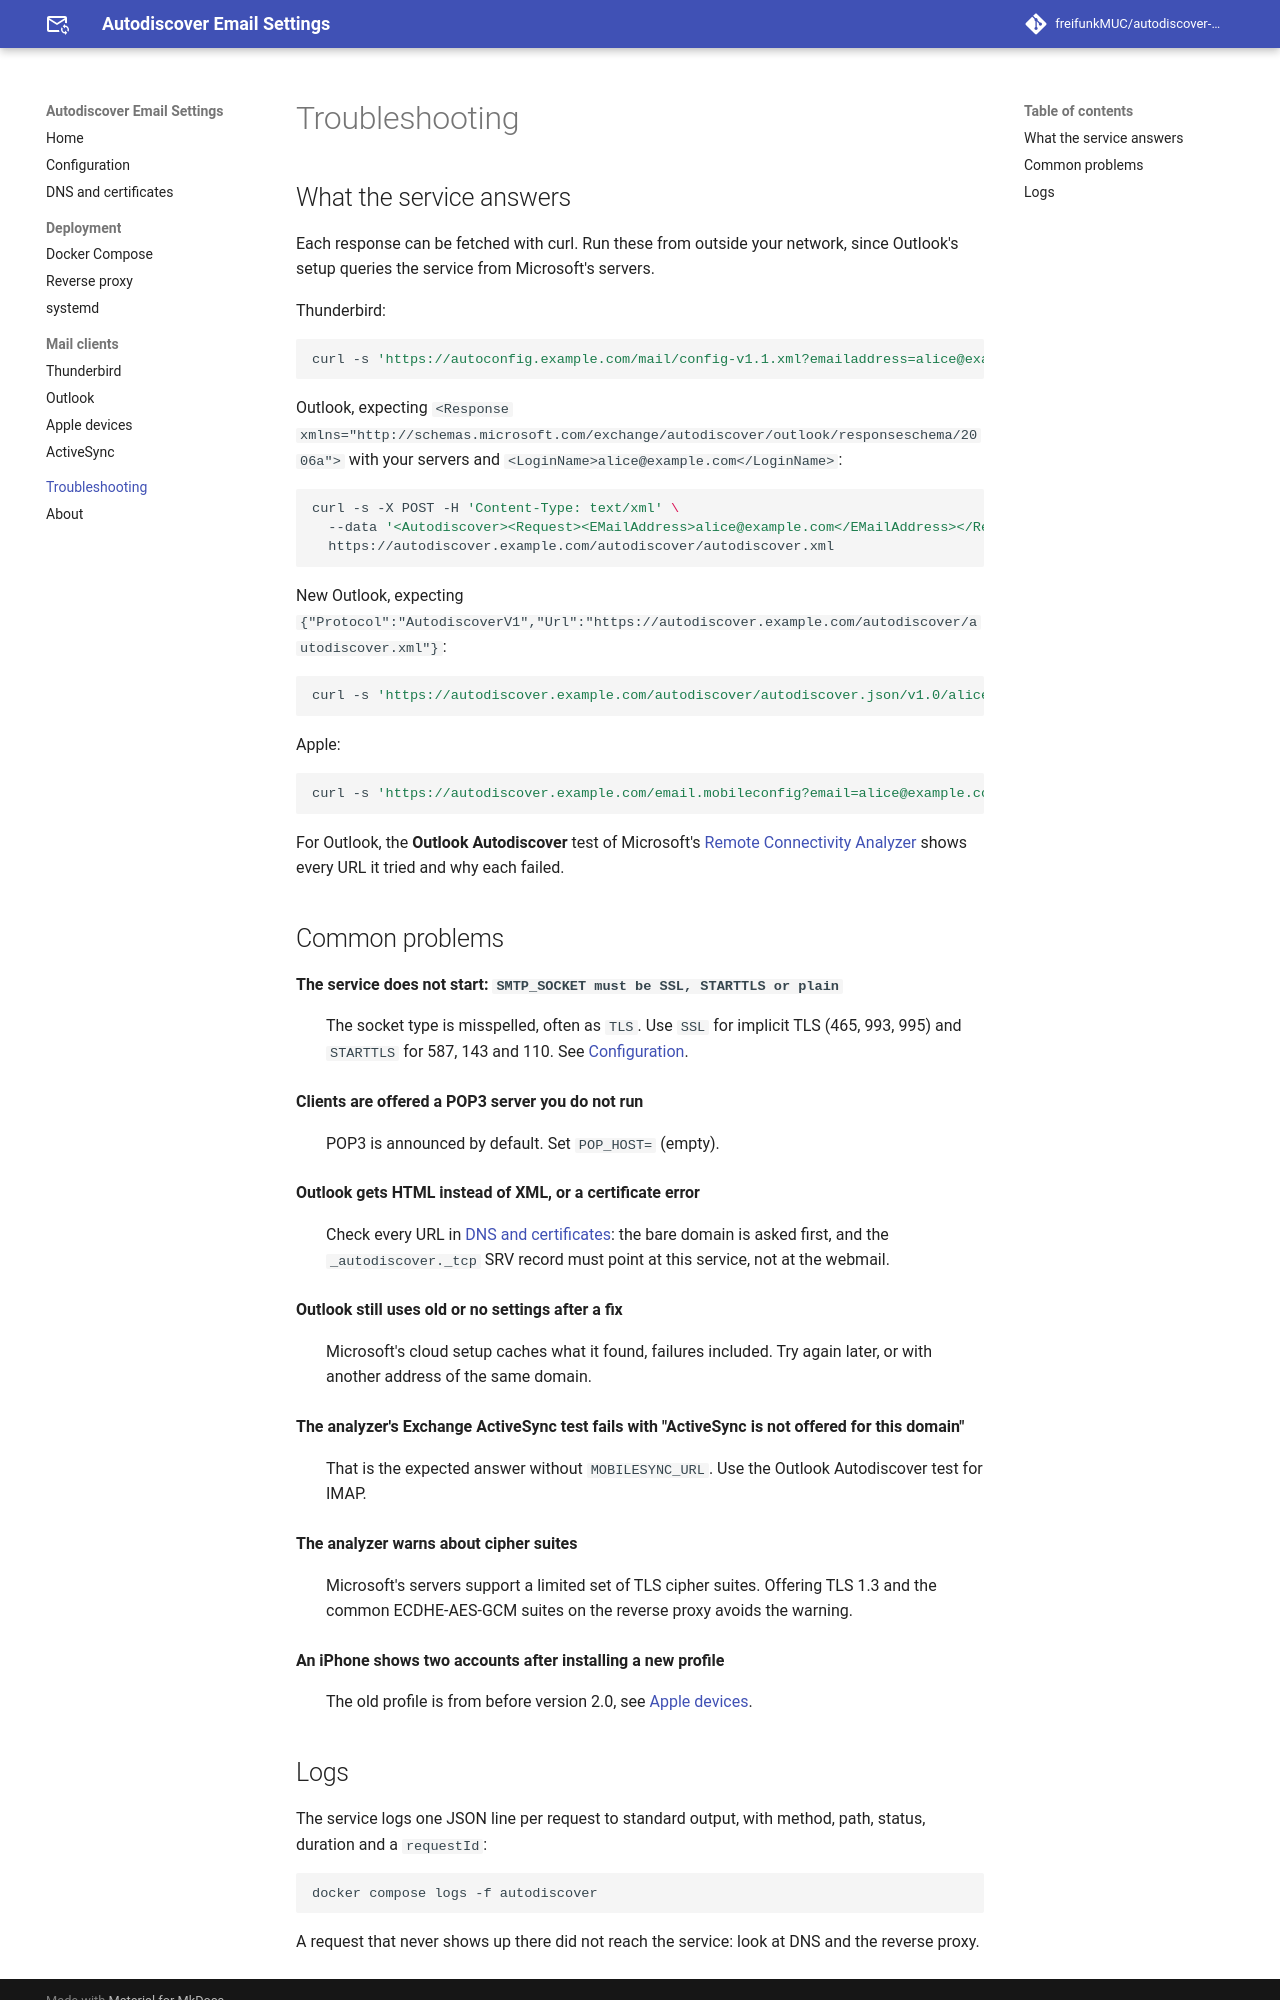

repository: freifunkMUC/autodiscover-email-settings · page: dev/troubleshooting/index.html · generator: mkdocs

# Troubleshooting

## What the service answers

Each response can be fetched with curl. Run these from outside your network, since Outlook's setup queries the service from Microsoft's servers.

Thunderbird:

```sh
curl -s 'https://autoconfig.example.com/mail/config-v1.1.xml?emailaddress=alice@example.com'
```

Outlook, expecting `<Response xmlns="http://schemas.microsoft.com/exchange/autodiscover/outlook/responseschema/2006a">` with your servers and `<LoginName>alice@example.com</LoginName>`:

```sh
curl -s -X POST -H 'Content-Type: text/xml' \
  --data '<Autodiscover><Request><EMailAddress>alice@example.com</EMailAddress></Request></Autodiscover>' \
  https://autodiscover.example.com/autodiscover/autodiscover.xml
```

New Outlook, expecting `{"Protocol":"AutodiscoverV1","Url":"https://autodiscover.example.com/autodiscover/autodiscover.xml"}`:

```sh
curl -s 'https://autodiscover.example.com/autodiscover/autodiscover.json/v1.0/alice@example.com?Protocol=AutodiscoverV1'
```

Apple:

```sh
curl -s 'https://autodiscover.example.com/email.mobileconfig?email=alice@example.com'
```

For Outlook, the **Outlook Autodiscover** test of Microsoft's [Remote Connectivity Analyzer](https://testconnectivity.microsoft.com/) shows every URL it tried and why each failed.

## Common problems

**The service does not start: `SMTP_SOCKET must be SSL, STARTTLS or plain`**
: The socket type is misspelled, often as `TLS`. Use `SSL` for implicit TLS (465, 993, 995) and `STARTTLS` for 587, 143 and 110. See [Configuration](configuration.md#mail-servers).

**Clients are offered a POP3 server you do not run**
: POP3 is announced by default. Set `POP_HOST=` (empty).

**Outlook gets HTML instead of XML, or a certificate error**
: Check every URL in [DNS and certificates](dns.md): the bare domain is asked first, and the `_autodiscover._tcp` SRV record must point at this service, not at the webmail.

**Outlook still uses old or no settings after a fix**
: Microsoft's cloud setup caches what it found, failures included. Try again later, or with another address of the same domain.

**The analyzer's Exchange ActiveSync test fails with "ActiveSync is not offered for this domain"**
: That is the expected answer without `MOBILESYNC_URL`. Use the Outlook Autodiscover test for IMAP.

**The analyzer warns about cipher suites**
: Microsoft's servers support a limited set of TLS cipher suites. Offering TLS 1.3 and the common ECDHE-AES-GCM suites on the reverse proxy avoids the warning.

**An iPhone shows two accounts after installing a new profile**
: The old profile is from before version 2.0, see [Apple devices](clients/apple.md#identifiers).
